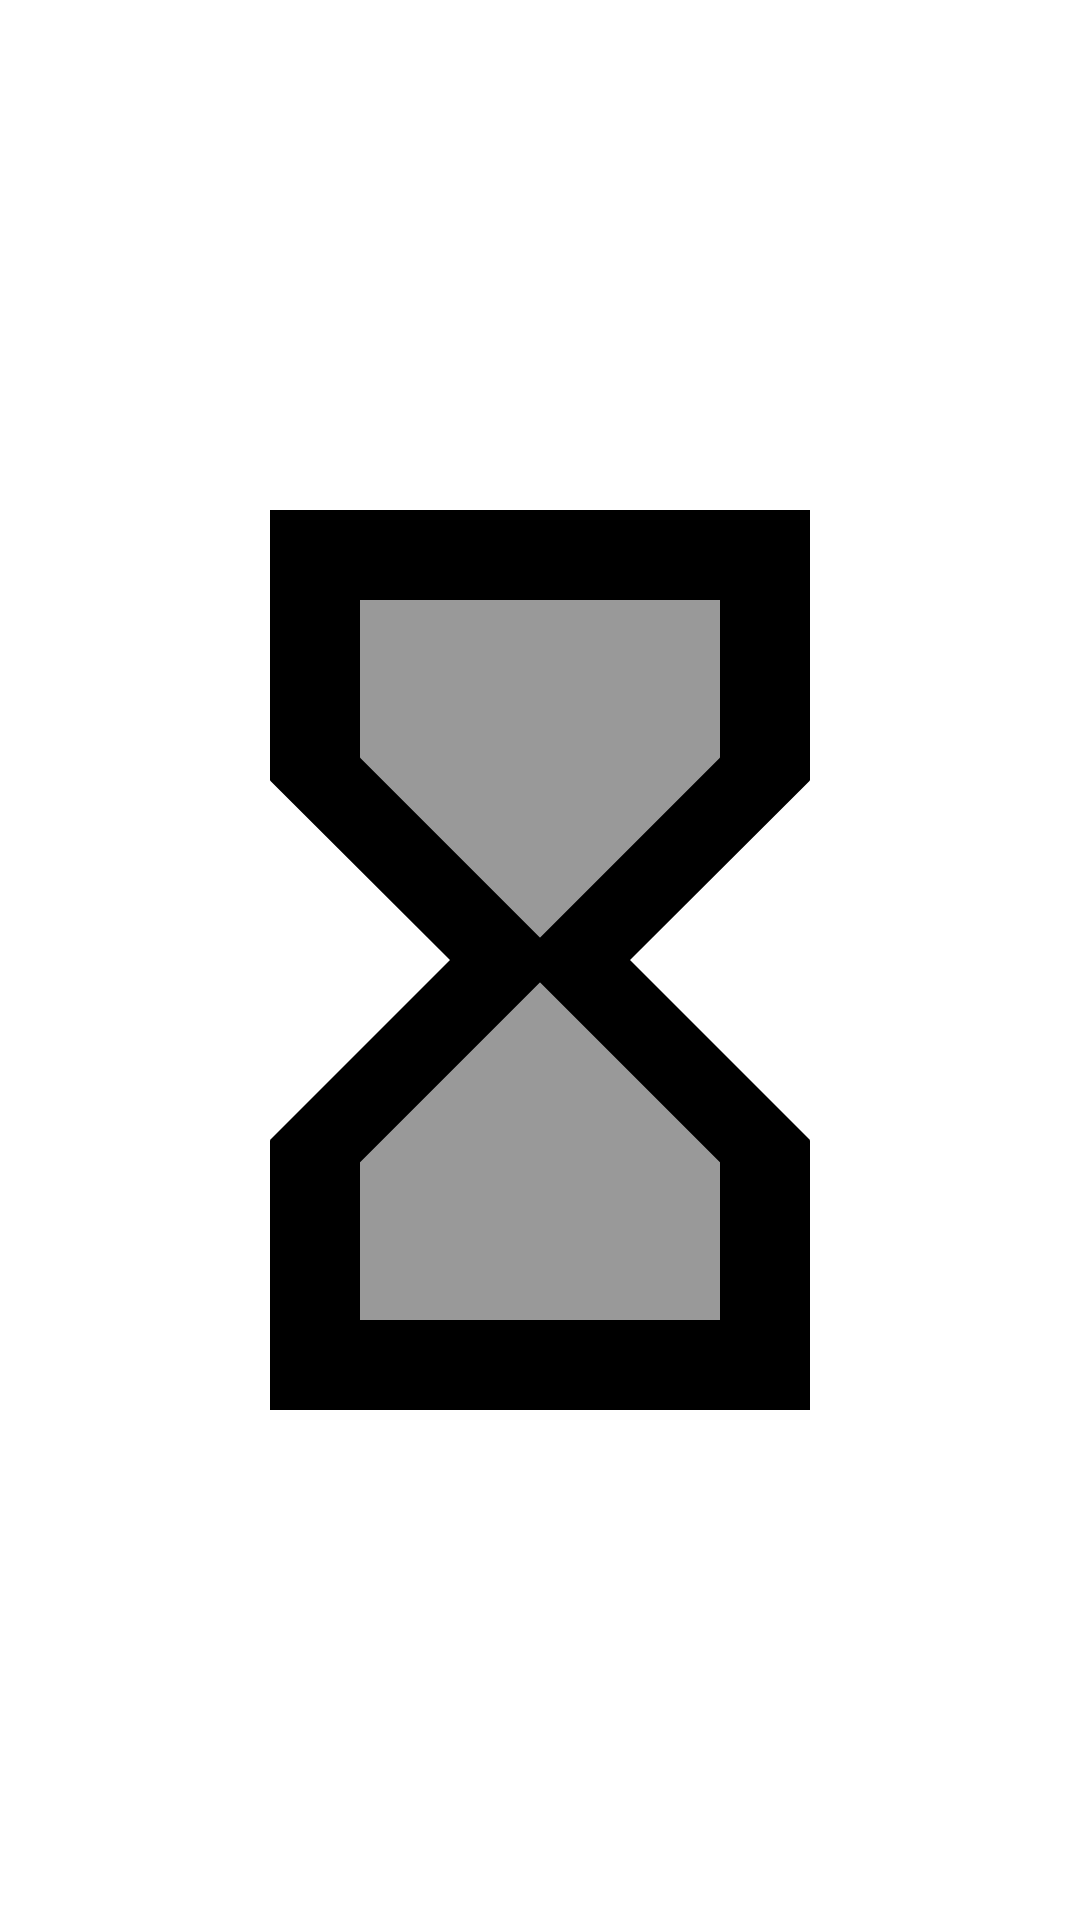

Layout XML and referenced resources for this Android screen:
<!-- AndroidManifest.xml: application theme Theme.Shrine -->
<!-- res/layout/activity_dummy.xml -->
<?xml version="1.0" encoding="utf-8"?>
<androidx.coordinatorlayout.widget.CoordinatorLayout xmlns:android="http://schemas.android.com/apk/res/android"
    xmlns:app="http://schemas.android.com/apk/res-auto"
    xmlns:tools="http://schemas.android.com/tools"
    android:layout_width="match_parent"
    android:layout_height="match_parent"
    tools:context=".activities.DummyActivity">

    <androidx.appcompat.widget.AppCompatImageView
        android:id="@+id/image_zoom"
        android:layout_width="match_parent"
        android:layout_height="match_parent"
        app:srcCompat="@drawable/ic_hourglass" />

</androidx.coordinatorlayout.widget.CoordinatorLayout>
<!-- resources referenced by this layout -->
<resources>
  <!-- drawable ic_hourglass (drawable) -->
  <?xml version="1.0" encoding="utf-8"?>
  <vector xmlns:android="http://schemas.android.com/apk/res/android"
      android:viewportWidth="24"
      android:viewportHeight="24"
      android:width="24dp"
      android:height="24dp">
      <path
          android:pathData="M8 7.5l4 4 4 -4L16 4 8 4Z"
          android:fillColor="#000000"
          android:fillAlpha="0.4" />
      <path
          android:pathData="M8 16.5l0 3.5 8 0 0 -3.5 -4 -4z"
          android:fillColor="#000000"
          android:fillAlpha="0.4" />
      <path
          android:pathData="M18 2L6 2 6 8 6.01 8 6 8.01 10 12 6 16 6.01 16.01 6 16.01 6 22l12 0 0 -5.99 -0.01 0L18 16 14 12 18 8.01 17.99 8 18 8 18 2Zm-2 14.5l0 3.5 -8 0 0 -3.5 4 -4 4 4zm0 -9l-4 4 -4 -4 0 -3.5 8 0 0 3.5z"
          android:fillColor="#000000" />
  </vector>
  <style name="Theme.Shrine" parent="Theme.MaterialComponents.Light.NoActionBar">
          
          <item name="colorPrimary">@color/colorPrimary</item>
          <item name="colorPrimaryDark">@color/colorPrimaryDark</item>
          <item name="colorAccent">@color/colorAccent</item>
          <item name="android:windowLightStatusBar" tools:targetApi="m">true</item>
          <item name="coordinatorLayoutStyle">@style/Widget.Support.CoordinatorLayout</item>
          <item name="android:fontFamily">@font/google_sans_medium</item>
          
      </style>
  <color name="colorPrimary">#E0E0E0</color>
  <color name="colorPrimaryDark">#FBB8AC</color>
  <color name="colorAccent">#FEDBD0</color>
</resources>
